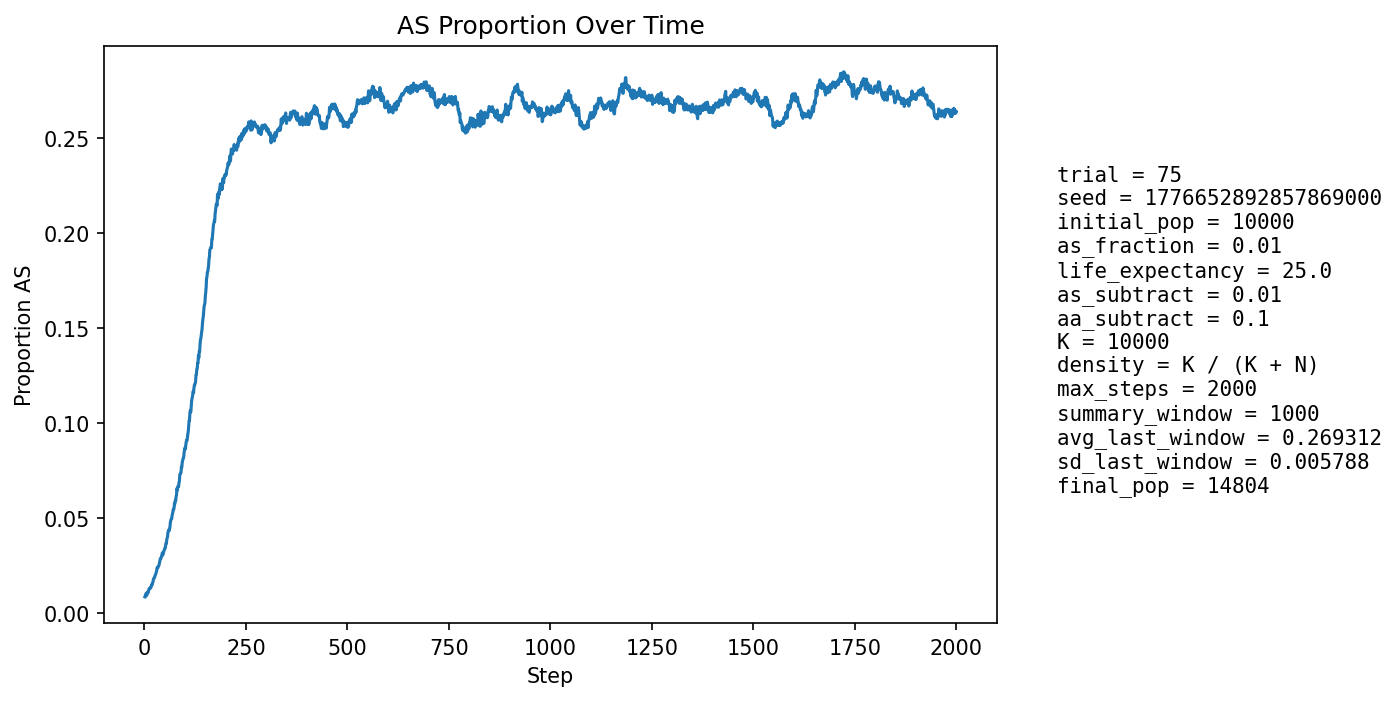

The file beside this chart, header and first rows:
step, population_size, births, newborn_AA, newborn_AS, newborn_SS, prop_newborn_AA, prop_newborn_AS, prop_newborn_SS, prop_repro_AA, prop_repro_AS, prop_AS_population
1, 10617, 2590, 2577, 13, 0, 0.995, 0.005019, 0.0, 0.9907, 0.009266, 0.008571
2, 10767, 2512, 2488, 24, 0, 0.9904, 0.009554, 0.0, 0.9909, 0.009075, 0.009102
3, 10915, 2493, 2472, 21, 0, 0.9916, 0.008424, 0.0, 0.9911, 0.008885, 0.008887
4, 10989, 2412, 2375, 36, 1, 0.9847, 0.01493, 0.0004146, 0.9903, 0.009715, 0.01037
5, 11186, 2497, 2479, 18, 0, 0.9928, 0.007209, 0.0, 0.9912, 0.008775, 0.009566
6, 11376, 2549, 2529, 20, 0, 0.9922, 0.007846, 0.0, 0.9907, 0.009259, 0.009406
7, 11566, 2589, 2553, 36, 0, 0.9861, 0.0139, 0.0, 0.9908, 0.009216, 0.01063
8, 11742, 2607, 2574, 33, 0, 0.9873, 0.01266, 0.0, 0.9893, 0.01067, 0.01124
9, 11923, 2638, 2617, 21, 0, 0.992, 0.007961, 0.0, 0.9894, 0.01063, 0.01074
10, 12103, 2672, 2639, 33, 0, 0.9876, 0.01235, 0.0, 0.9894, 0.01058, 0.0114
11, 12289, 2707, 2666, 41, 0, 0.9849, 0.01515, 0.0, 0.9885, 0.01153, 0.01253
12, 12488, 2759, 2718, 41, 0, 0.9851, 0.01486, 0.0, 0.9881, 0.01187, 0.01297
13, 12634, 2749, 2716, 33, 0, 0.988, 0.012, 0.0, 0.9884, 0.01164, 0.0129
14, 12773, 2758, 2727, 31, 0, 0.9888, 0.01124, 0.0, 0.988, 0.01201, 0.01292
15, 12906, 2775, 2738, 37, 0, 0.9867, 0.01333, 0.0, 0.9866, 0.01345, 0.01356
16, 13037, 2804, 2770, 33, 1, 0.9879, 0.01177, 0.0003566, 0.986, 0.01401, 0.01358
17, 13150, 2820, 2777, 42, 1, 0.9848, 0.01489, 0.0003546, 0.9854, 0.01462, 0.01437
18, 13253, 2832, 2786, 46, 0, 0.9838, 0.01624, 0.0, 0.9849, 0.0151, 0.01509
19, 13346, 2842, 2805, 37, 0, 0.987, 0.01302, 0.0, 0.985, 0.01498, 0.01491
20, 13433, 2852, 2805, 47, 0, 0.9835, 0.01648, 0.0, 0.9854, 0.01457, 0.01586
21, 13519, 2864, 2816, 48, 0, 0.9832, 0.01676, 0.0, 0.9842, 0.01579, 0.0165
22, 13597, 2874, 2816, 58, 0, 0.9798, 0.02018, 0.0, 0.9834, 0.01657, 0.01772
23, 13665, 2881, 2828, 53, 0, 0.9816, 0.0184, 0.0, 0.9835, 0.01647, 0.01829
24, 13721, 2887, 2839, 48, 0, 0.9834, 0.01663, 0.0, 0.9827, 0.01727, 0.01837
25, 13774, 2894, 2841, 53, 0, 0.9817, 0.01831, 0.0, 0.9822, 0.01777, 0.01888
26, 13824, 2900, 2843, 57, 0, 0.9803, 0.01966, 0.0, 0.9811, 0.01885, 0.0196
27, 13869, 2906, 2849, 57, 0, 0.9804, 0.01961, 0.0, 0.9804, 0.01964, 0.02012
28, 13911, 2910, 2851, 59, 0, 0.9797, 0.02027, 0.0, 0.9801, 0.01987, 0.0207
29, 13951, 2915, 2852, 63, 0, 0.9784, 0.02161, 0.0, 0.9795, 0.02052, 0.02143
30, 13988, 2919, 2852, 66, 1, 0.977, 0.02261, 0.0003426, 0.9787, 0.02131, 0.02223
31, 14020, 2923, 2844, 79, 0, 0.973, 0.02703, 0.0, 0.9779, 0.0221, 0.02382
32, 14047, 2926, 2858, 67, 1, 0.9768, 0.0229, 0.0003418, 0.9772, 0.02276, 0.02399
33, 14074, 2931, 2872, 59, 0, 0.9799, 0.02013, 0.0, 0.9764, 0.02356, 0.0238
34, 14096, 2933, 2864, 69, 0, 0.9765, 0.02353, 0.0, 0.9759, 0.02407, 0.02462
35, 14117, 2936, 2870, 66, 0, 0.9775, 0.02248, 0.0, 0.9747, 0.0253, 0.02479
36, 14135, 2937, 2868, 68, 1, 0.9765, 0.02315, 0.0003405, 0.974, 0.02598, 0.02533
37, 14151, 2938, 2857, 81, 0, 0.9724, 0.02757, 0.0, 0.9741, 0.02594, 0.02657
38, 14167, 2940, 2856, 84, 0, 0.9714, 0.02857, 0.0, 0.9735, 0.02648, 0.02753
39, 14182, 2942, 2854, 88, 0, 0.9701, 0.02991, 0.0, 0.9733, 0.02672, 0.02863
40, 14195, 2944, 2868, 75, 1, 0.9742, 0.02548, 0.0003397, 0.9729, 0.02711, 0.0286
41, 14206, 2945, 2868, 76, 1, 0.9739, 0.02581, 0.0003396, 0.9719, 0.02807, 0.02886
42, 14219, 2947, 2858, 89, 0, 0.9698, 0.0302, 0.0, 0.9708, 0.02916, 0.02996
43, 14231, 2949, 2863, 85, 1, 0.9708, 0.02882, 0.0003391, 0.97, 0.02997, 0.03036
44, 14242, 2949, 2852, 97, 0, 0.9671, 0.03289, 0.0, 0.9698, 0.03023, 0.03167
45, 14251, 2949, 2881, 68, 0, 0.9769, 0.02306, 0.0, 0.9692, 0.03077, 0.03045
46, 14258, 2950, 2864, 86, 0, 0.9708, 0.02915, 0.0, 0.9681, 0.03187, 0.03142
47, 14268, 2952, 2868, 84, 0, 0.9715, 0.02846, 0.0, 0.9672, 0.03282, 0.03175
48, 14273, 2954, 2855, 97, 2, 0.9665, 0.03284, 0.000677, 0.9655, 0.03445, 0.03293
49, 14281, 2955, 2863, 91, 1, 0.9689, 0.0308, 0.0003384, 0.9665, 0.03346, 0.03326
50, 14287, 2955, 2859, 95, 1, 0.9675, 0.03215, 0.0003384, 0.9663, 0.03373, 0.03395
51, 14293, 2955, 2866, 89, 0, 0.9699, 0.03012, 0.0, 0.9666, 0.03344, 0.034
52, 14296, 2956, 2849, 105, 2, 0.9638, 0.03552, 0.0006766, 0.9653, 0.03468, 0.03532
53, 14301, 2956, 2839, 115, 2, 0.9604, 0.0389, 0.0006766, 0.9646, 0.03536, 0.03678
54, 14306, 2957, 2856, 99, 2, 0.9658, 0.03348, 0.0006764, 0.9642, 0.03577, 0.0367
55, 14312, 2956, 2837, 119, 0, 0.9597, 0.04026, 0.0, 0.9641, 0.0359, 0.03864
56, 14316, 2957, 2840, 115, 2, 0.9604, 0.03889, 0.0006764, 0.9631, 0.03686, 0.03947
57, 14320, 2959, 2840, 117, 2, 0.9598, 0.03954, 0.0006759, 0.9608, 0.03919, 0.04036
58, 14327, 2959, 2822, 135, 2, 0.9537, 0.04562, 0.0006759, 0.9604, 0.03961, 0.04265
59, 14337, 2960, 2842, 117, 1, 0.9601, 0.03953, 0.0003378, 0.9583, 0.04167, 0.04297
60, 14340, 2960, 2838, 120, 2, 0.9588, 0.04054, 0.0006757, 0.9572, 0.04275, 0.04379
... 1,940 more rows
